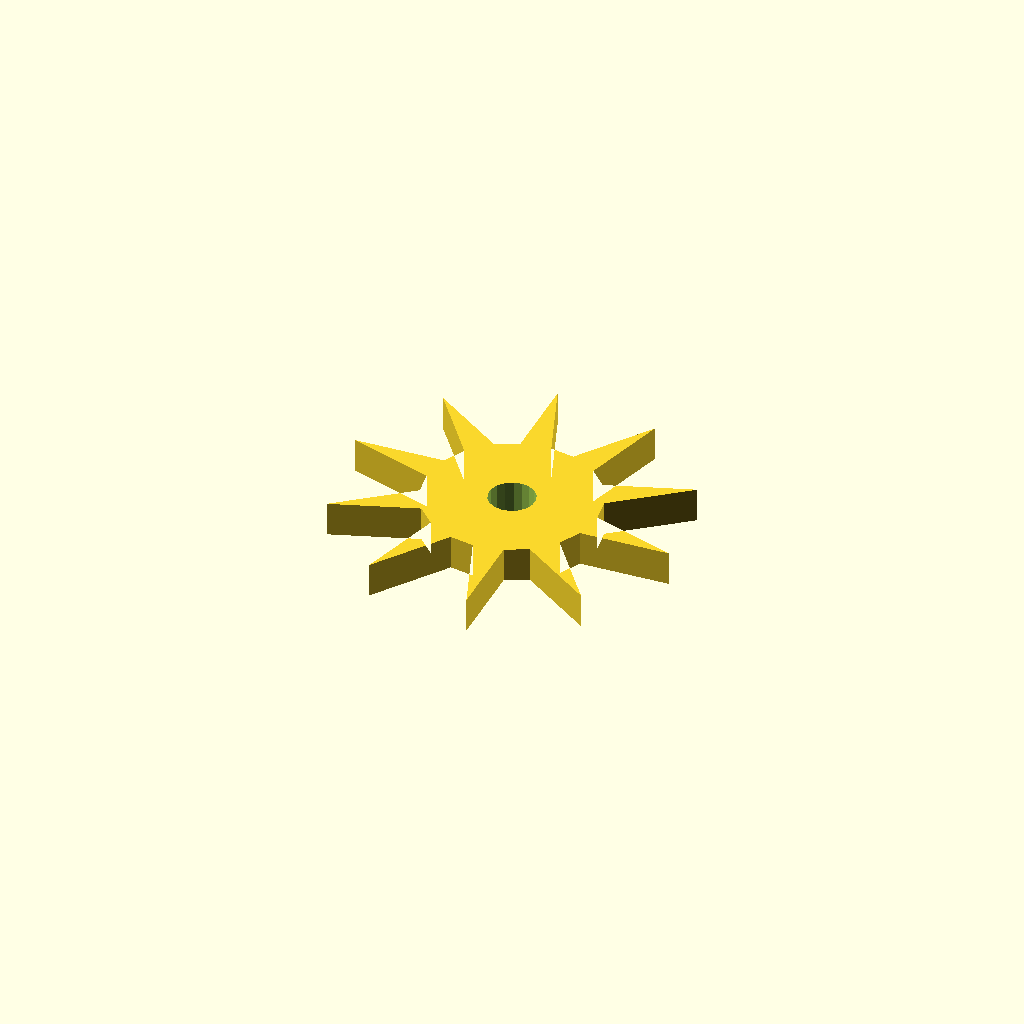
Cell 1: the model at its default parameters.
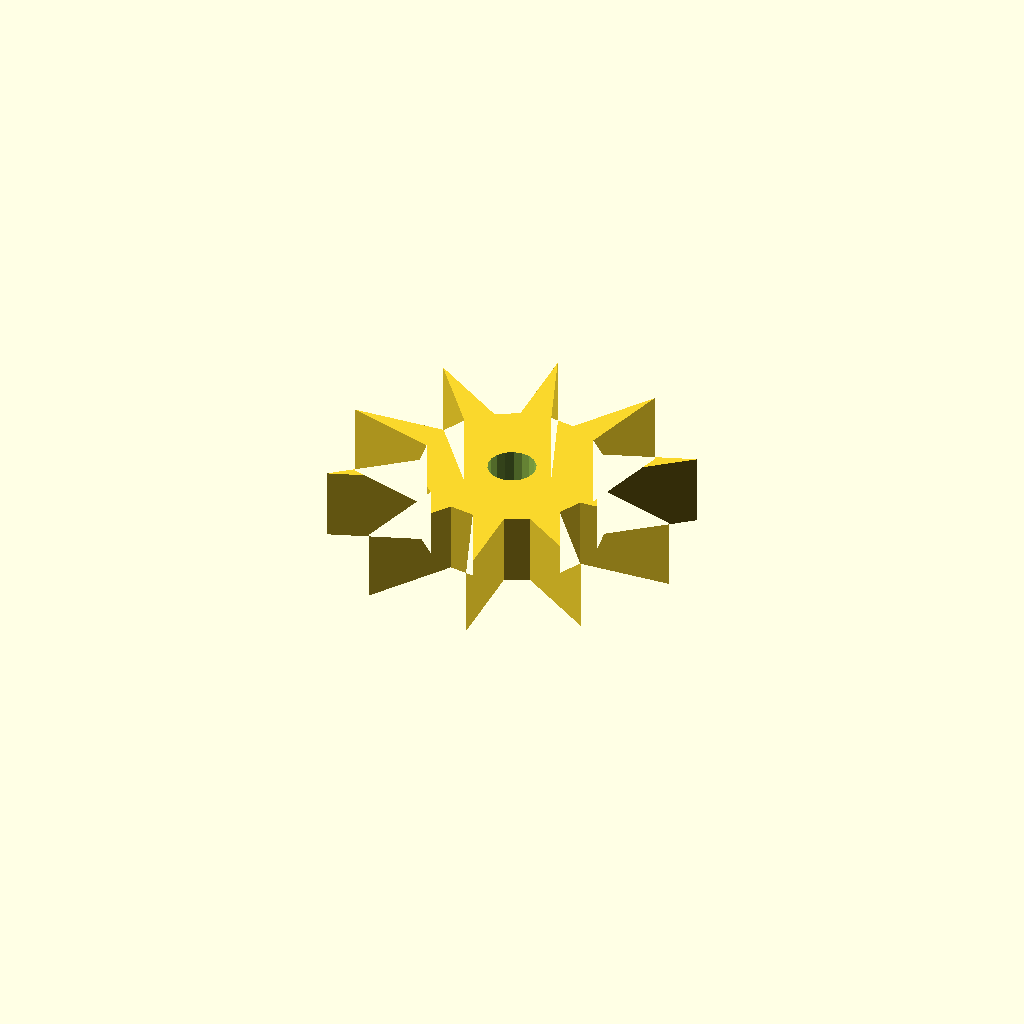
Cell 2: the same model with plate_t = 12.
One fixed orthographic camera (rotation 55°, 0°, 25°; colour scheme Cornfield) for every cell.
Source of the model, optional_data/data/sketch4/starwheels/part_0052.scad:
$fn = 32;

// ----------------------------------------------------------------------
// Star wheel: 10-point ratchet, R30
// ----------------------------------------------------------------------

// --- parameters (mm) ---
n_points = 10;            // number of points / teeth
r_out = 30;               // tip radius
r_in = 15;                // root radius
bore_r = 4;               // centre bore radius
plate_t = 6;              // plate thickness, Z (extrusion height)
bore_d = 8;               // centre bore diameter

profile = [[29.763, 44.469], [24.142, 58.937], [24.682, 43.582], [20.947, 41.604], [7.894, 50.005], [17.357, 37.9], [15.498, 34.104], [0, 33.229], [14.771, 28.997], [15.498, 24.833], [3.474, 15.016], [17.911, 20.275], [20.947, 17.333], [16.99, 2.324], [25.579, 15.064], [29.763, 14.469], [35.385, 0], [34.845, 15.355], [38.58, 17.333], [51.632, 8.932], [42.17, 21.037], [44.029, 24.833], [59.527, 25.709], [44.756, 29.94], [44.029, 34.104], [56.053, 43.921], [41.616, 38.662], [38.58, 41.604], [42.537, 56.613], [33.948, 43.873]];  // primary outline, 30 points, counter clockwise
void_1 = [[33.69, 30.232], [33.192, 31.529], [32.281, 32.577], [31.066, 33.251], [29.694, 33.468], [28.33, 33.203], [27.139, 32.487], [26.265, 31.408], [25.813, 30.094], [25.837, 28.705], [26.335, 27.408], [27.246, 26.36], [28.461, 25.687], [29.833, 25.469], [31.197, 25.734], [32.388, 26.45], [33.262, 27.529], [33.714, 28.843]];  // centre bore, 18 points

// --- the one profile operation ---
difference() {
  linear_extrude(height = plate_t) polygon(points = profile);
  translate([0, 0, -1])
    linear_extrude(height = plate_t + 2) polygon(points = void_1);
}
Customizer parameters (derived from the source; name, type, default, range or options):
n_points: number, default 10
r_out: number, default 30
r_in: number, default 15
bore_r: number, default 4
plate_t: number, default 6
bore_d: number, default 8
